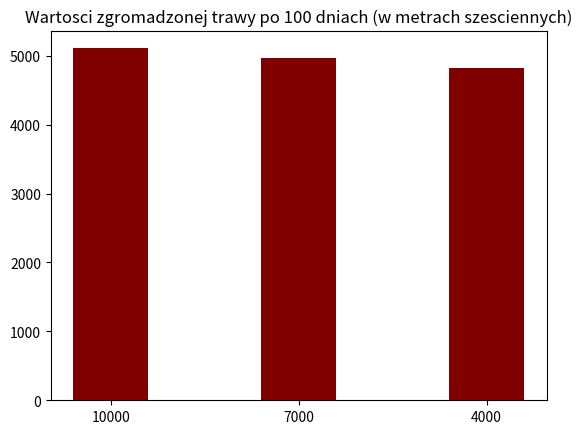

This chart was generated by the following Python code:
import datetime
import matplotlib.pyplot as plt 

day = datetime.datetime(2022, 4, 1)

init=['10000', '7000', '4000']
data=[]

for i in init:
    grass = int(i)
    day = datetime.datetime(2022, 4, 1)
    while day!=datetime.datetime(2022,4,1)+datetime.timedelta(days=100):
        grass -= 15 * 30
        grass+=600
        grass -= (3*grass)//100
        day+=datetime.timedelta(days=1)
    data.append(grass)

print(data)
plt.bar(list(init), list(data), width=0.4, color='maroon')
plt.title('Wartosci zgromadzonej trawy po 100 dniach (w metrach szesciennych)')
plt.show()
